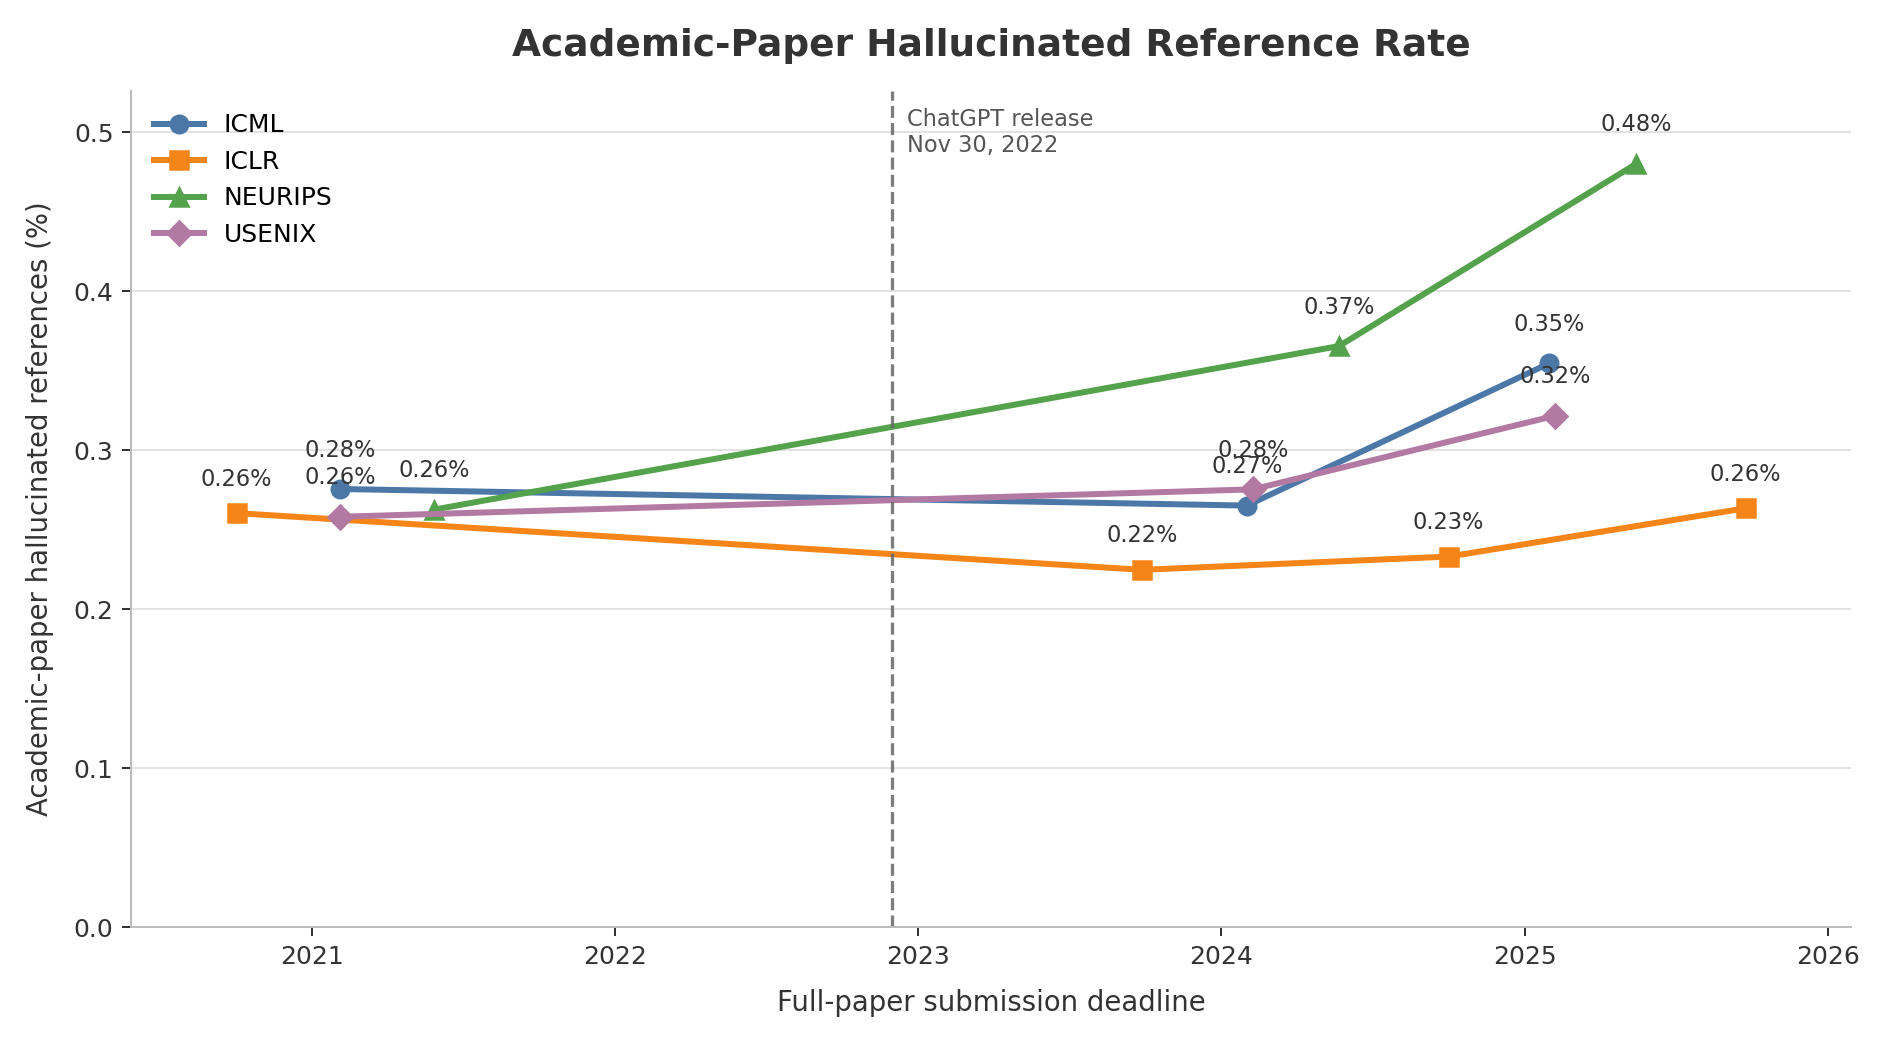

Source data for this figure (header and first rows):
conference, year, submission_deadline, total_references, academic_paper_hallucinated_references, academic_paper_hallucination_rate_percen…
ICLR, 2021, 2020-10-02, 40304, 105, 0.2605
ICML, 2021, 2021-02-04, 53681, 148, 0.2757
USENIX, 2021, 2021-02-04, 14328, 37, 0.2582
NEURIPS, 2021, 2021-05-28, 113411, 298, 0.2628
ICLR, 2024, 2023-09-28, 127633, 287, 0.2249
ICML, 2024, 2024-02-01, 148902, 395, 0.2653
USENIX, 2024, 2024-02-08, 26137, 72, 0.2755
NEURIPS, 2024, 2024-05-22, 262301, 959, 0.3656
ICLR, 2025, 2024-10-01, 221281, 516, 0.2332
ICML, 2025, 2025-01-30, 183256, 650, 0.3547
USENIX, 2025, 2025-02-06, 27973, 90, 0.3217
NEURIPS, 2025, 2025-05-15, 334013, 1604, 0.4802
ICLR, 2026, 2025-09-24, 311080, 820, 0.2636
